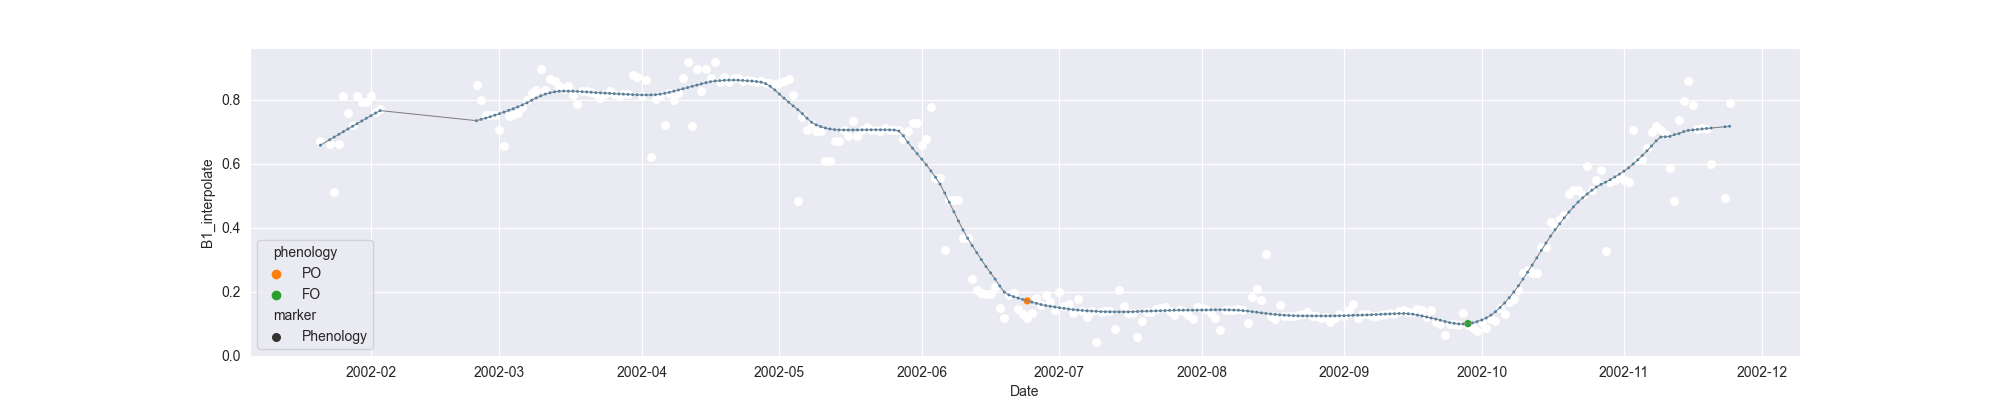

The data file committed next to this chart (first rows):
system:time_start, B1, B1_interpolate, B1_phenology
2002-01-21, 0.6699, 0.6699, 
2002-01-22, , , 
2002-01-23, , 0.6619, 
2002-01-24, 0.5127, 0.5127, 
2002-01-25, , 0.6619, 
2002-01-26, 0.811, 0.811, 
2002-01-27, , 0.7575, 
2002-01-28, , 0.7217, 
2002-01-29, , 0.8114, 
2002-01-30, , 0.7933, 
2002-01-31, , 0.7933, 
2002-02-01, 0.8117, 0.8117, 
2002-02-02, 0.7609, 0.7609, 
2002-02-03, 0.7713, 0.7713, 
2002-02-04, , , 
2002-02-05, , , 
2002-02-06, , , 
2002-02-07, , , 
2002-02-08, , , 
2002-02-09, , , 
2002-02-10, , , 
2002-02-11, , , 
2002-02-12, , , 
2002-02-13, , , 
2002-02-14, , , 
2002-02-15, , , 
2002-02-16, , , 
2002-02-17, , , 
2002-02-18, , , 
2002-02-19, , , 
2002-02-20, , , 
2002-02-21, , , 
2002-02-22, , , 
2002-02-23, , , 
2002-02-24, 0.8474, 0.8474, 
2002-02-25, , 0.7999, 
2002-02-26, , 0.7523, 
2002-02-27, , 0.7523, 
2002-02-28, , 0.7523, 
2002-03-01, , 0.7048, 
2002-03-02, 0.6572, 0.6572, 
2002-03-03, , 0.7503, 
2002-03-04, , 0.7523, 
2002-03-05, , 0.7576, 
2002-03-06, , 0.777, 
2002-03-07, , 0.7992, 
2002-03-08, , 0.8214, 
2002-03-09, , 0.8291, 
2002-03-10, 0.8968, 0.8968, 
2002-03-11, , 0.8292, 
2002-03-12, , 0.8658, 
2002-03-13, , 0.8584, 
2002-03-14, , 0.8436, 
2002-03-15, 0.8347, 0.8347, 
2002-03-16, 0.8436, 0.8436, 
2002-03-17, , 0.8154, 
2002-03-18, 0.7872, 0.7872, 
2002-03-19, , 0.8289, 
2002-03-20, , 0.827, 
2002-03-21, , 0.8245, 
... 248 more rows
